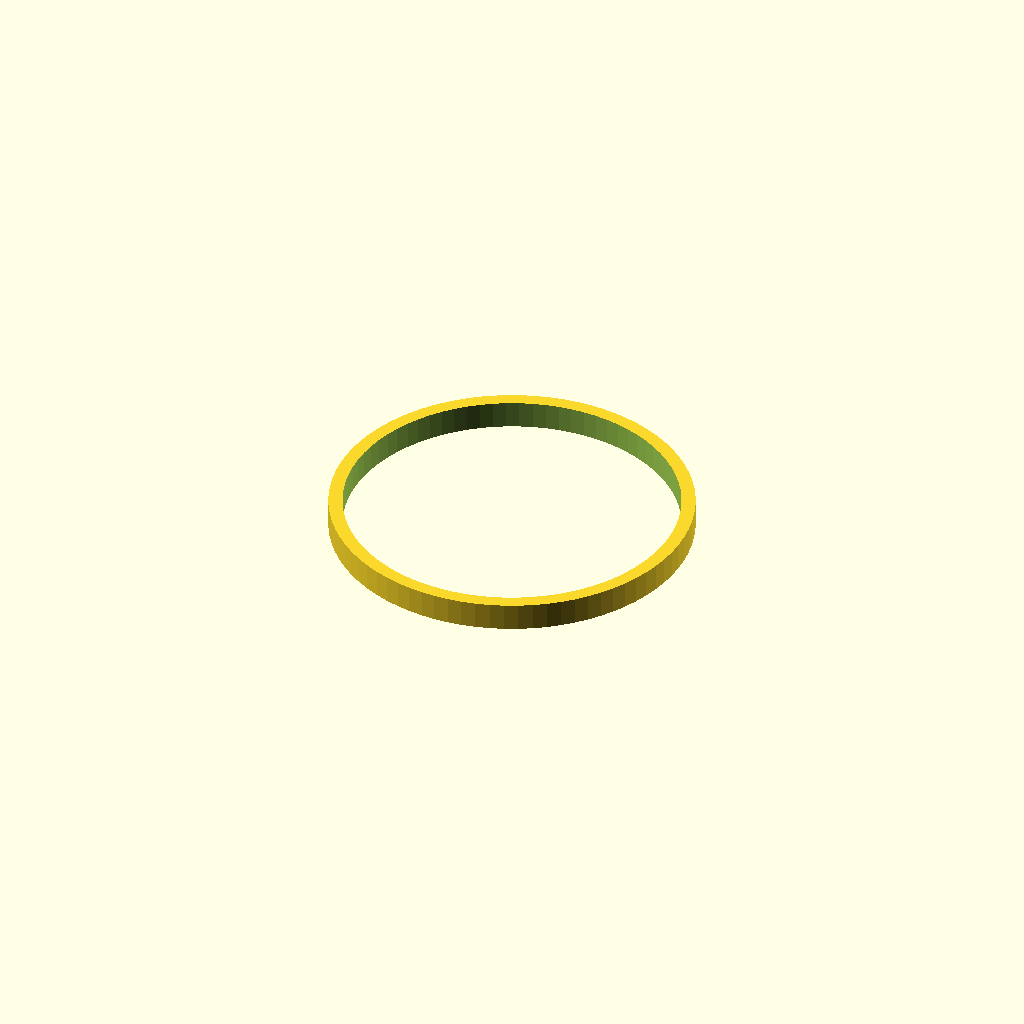
Cell 1: the model at its default parameters.
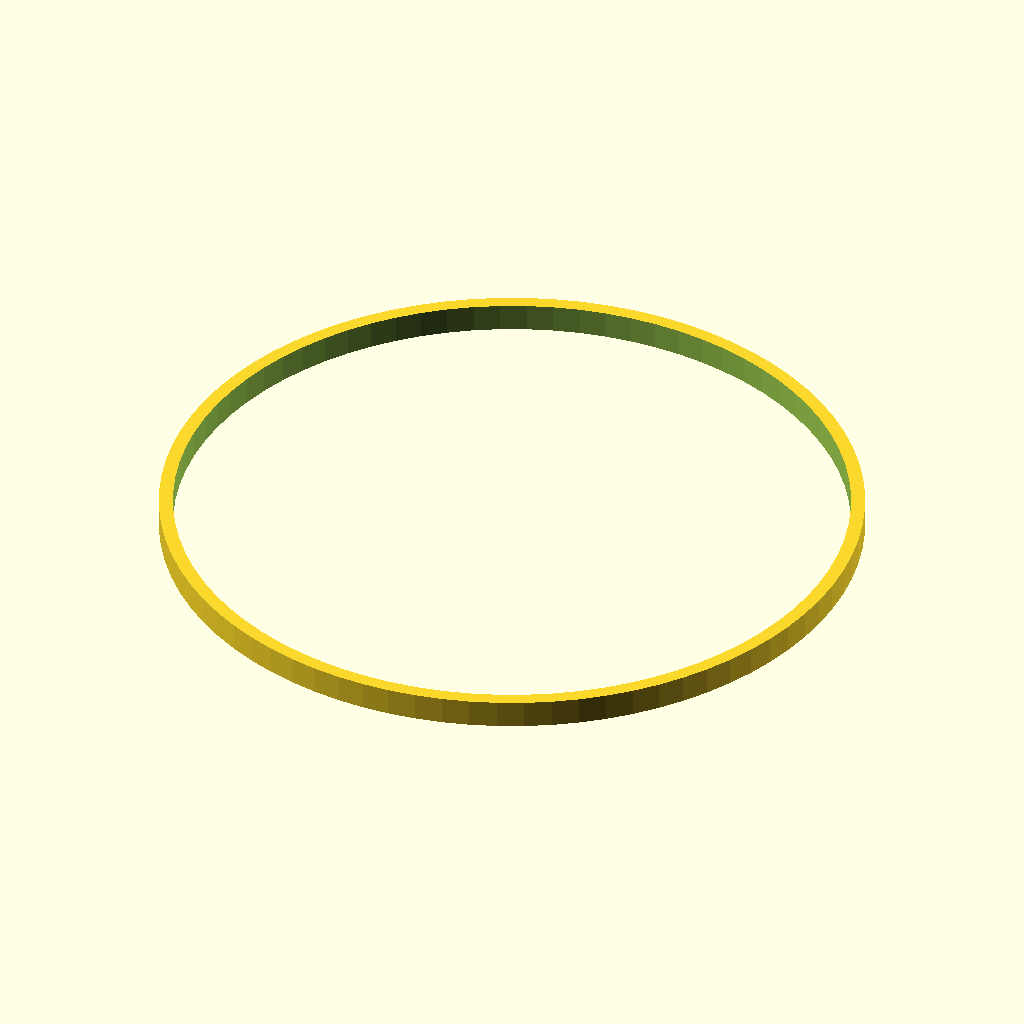
Cell 2 — button_hole_d set to 192, the other parameters unchanged.
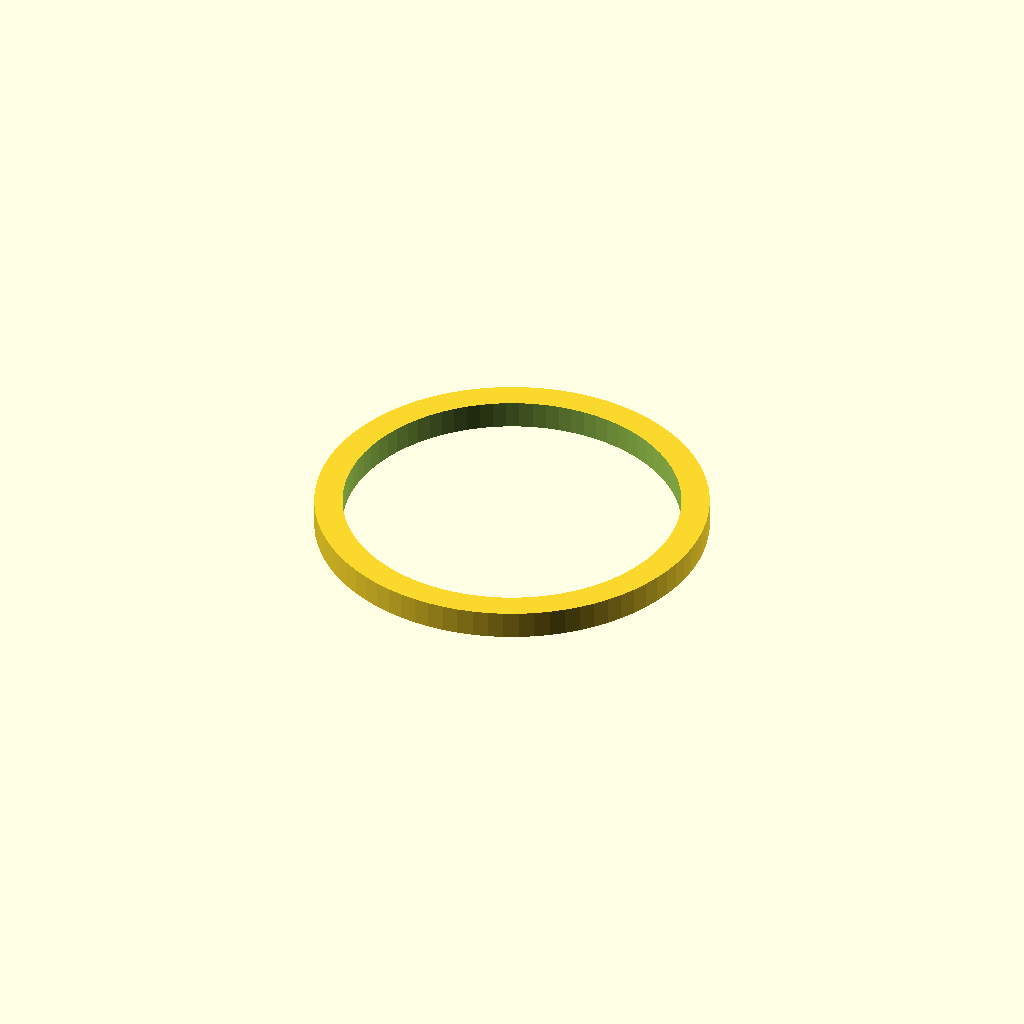
Cell 3: wall_t = 8 (everything else at default).
One fixed orthographic camera (rotation 55°, 0°, 25°; colour scheme Cornfield) for every cell.
OpenSCAD source file cad/botao_pedestal.scad:
// Pedestal do botão de 100mm (jogador 1 ou 2) — furo no topo pro botão arcade,
// canal interno pra passar o cabo CAT5 até a base do jogo.
//
// Corpo HEXAGONAL com o topo CHANFRADO (bisel de 45°, como uma porca sextavada) —
// forma vem da geometria em si (facetada), sem ícone/símbolo gravado.
//
// *** ATENÇÃO — MEDIDA NÃO CONFIRMADA ***
// Não achei em nenhum fornecedor (NeoDiver, Adafruit, outros) o diâmetro exato do furo
// de instalação desse botão de 100mm — os catálogos só dão o diâmetro da tampa (100mm),
// não o furo do painel. button_hole_d abaixo é uma ESTIMATIVA.
// -> Imprimir primeiro só o módulo `anel_teste()` (rápido, pouco filamento) e encaixar
//    o botão de verdade nele antes de imprimir o pedestal inteiro.

button_hole_d  = 96;   // ESTIMATIVA — ajustar depois de testar com o botão real
wall_t         = 4;
pedestal_h     = 60;   // altura do pedestal até o topo — ajustar quando medir a bancada
wire_channel_d = 10;   // canal central pro cabo CAT5 (8 fios cabem tranquilo em 10mm)

base_plate_h = 6;
hole_d       = 3.2;    // furo M3 pra fixar o pedestal na bancada

// --- Corpo hexagonal: dimensionado pra sobrar parede de verdade mesmo no centro
// de cada face (não só nas quinas) ---
inner_r      = button_hole_d / 2;
apothem      = inner_r + wall_t;                // distância mínima centro->face
hex_d        = apothem * 2 / cos(30);           // diâmetro entre vértices (circunscrito)
apothem_real = hex_d / 2 * cos(30);

base_plate_d = hex_d + 24;                      // base mais larga que o corpo, pra estabilidade
hole_r_pos   = base_plate_d / 2 - 10;

// --- Chanfros (45°) — é isso que dá o "formato", não gravação ---
bevel_top   = 8;   // altura do bisel no topo do corpo hexagonal
bevel_plate = 2.5; // altura do bisel na borda da base

$fn = 80;

module hex_prism(d, h) {
    // rotaciona 30° pra ficar com uma FACE (não uma quina) voltada pro eixo +X
    rotate([0, 0, 30])
        cylinder(d = d, h = h, $fn = 6);
}

// corpo hexagonal com o topo chanfrado a 45°: hull entre o hexágono cheio
// (até a altura h-bevel) e um hexágono menor rente ao topo
module hex_chanfrado(d, h, bevel) {
    shrink = 1 - bevel / apothem_real;   // reduz o diâmetro proporcionalmente ao apótema
    hull() {
        hex_prism(d, h - bevel);
        translate([0, 0, h - bevel])
            hex_prism(d * shrink, 0.01);
    }
}

// disco da base com a borda de cima chanfrada
module disco_chanfrado(d, h, bevel) {
    hull() {
        cylinder(d = d, h = h - bevel);
        translate([0, 0, h - bevel])
            cylinder(d = d - 2*bevel, h = 0.01);
    }
}

module pedestal() {
    union() {
        // base larga, fixada na bancada, com borda chanfrada
        difference() {
            disco_chanfrado(base_plate_d, base_plate_h, bevel_plate);
            translate([0, 0, -1])
                cylinder(d = wire_channel_d, h = base_plate_h + 2);
            for (a = [0, 120, 240])
                rotate([0, 0, a])
                    translate([hole_r_pos, 0, -1])
                        cylinder(d = hole_d, h = base_plate_h + 2);
        }

        // corpo hexagonal do pedestal, topo chanfrado, com furo do botão
        translate([0, 0, base_plate_h])
            difference() {
                hex_chanfrado(hex_d, pedestal_h, bevel_top);
                translate([0, 0, -1])
                    cylinder(d = button_hole_d, h = pedestal_h + 2);
            }
    }
}

// Peça de teste rápida — só um anel fino na altura do furo estimado,
// pra encaixar o botão real e confirmar a medida antes de imprimir o pedestal inteiro.
module anel_teste() {
    difference() {
        cylinder(d = button_hole_d + 2*wall_t, h = 8);
        translate([0, 0, -1])
            cylinder(d = button_hole_d, h = 10);
    }
}

// Descomentar uma linha por vez:
anel_teste();
// pedestal();
Customizer parameters (derived from the source; name, type, default, range or options):
button_hole_d: number, default 96
wall_t: number, default 4
pedestal_h: number, default 60
wire_channel_d: number, default 10
base_plate_h: number, default 6
hole_d: number, default 3.2
bevel_top: number, default 8
bevel_plate: number, default 2.5
